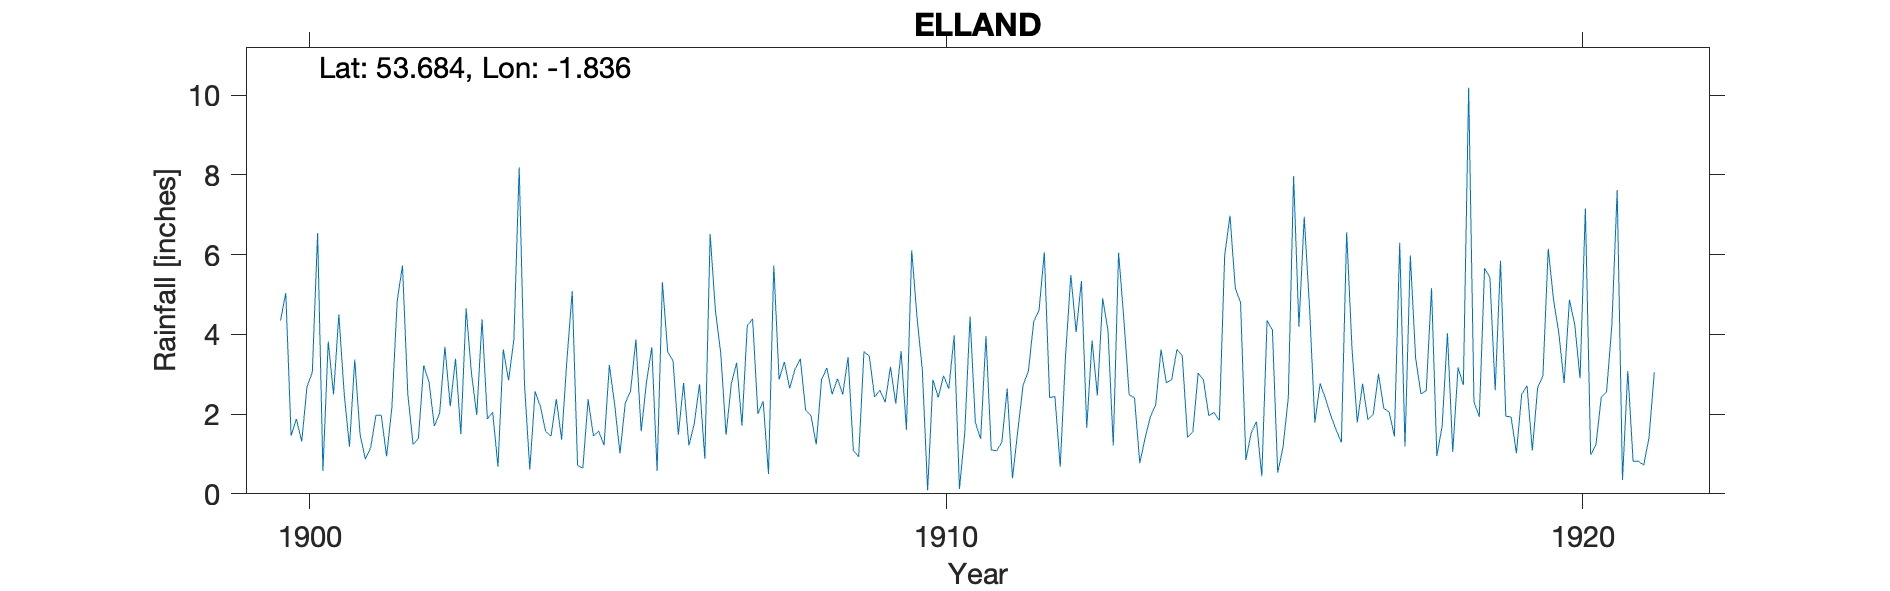

Source data for this figure (header and first rows):
ELLAND, , , , , , , , , , , , , , , , , , , , , , , 
Grid ref, SE109209, Long, -1.836, Lat, 53.68, Elevation, 307, ft., , , , , , , , , , , , , , , 
Station no, RR7557, , , , , , , , , , , , , , , , , , , , , , 
, 1900, 1901, 1902, 1903, 1904, 1905, 1906, 1907, 1908, 1909, 1910, 1911, 1912, 1913, 1914, 1915, 1916, 1917, 1918, 1919, 1920, 1921, 1922
January, 4.35, 2.53, 2.5, 3.03, 2.57, 1.57, 5.31, 1.48, 2.65, 1.09, 4.43, 1.38, 6.06, 4.11, 2.86, 5.17, 4.19, 2.76, 2.58, 5.43, 4.87, 7.62, 
February, 5.04, 1.18, 1.24, 1.98, 2.19, 1.22, 3.56, 2.77, 3.13, 0.93, 3.12, 3.96, 2.42, 1.21, 3.62, 4.79, 6.95, 1.86, 5.16, 2.6, 4.03, 0.35, 
March, 1.46, 3.37, 1.39, 4.38, 1.56, 3.23, 3.34, 3.29, 3.39, 3.57, 0.09, 1.1, 2.44, 6.05, 3.47, 0.85, 4.68, 1.99, 0.95, 5.85, 2.78, 3.08, 
April, 1.88, 1.49, 3.22, 1.88, 1.45, 2.24, 1.48, 1.71, 2.1, 3.46, 2.86, 1.08, 0.68, 4.38, 1.42, 1.53, 1.79, 3.01, 1.7, 1.95, 4.87, 0.82, 
May, 1.31, 0.87, 2.81, 2.05, 2.38, 1.01, 2.78, 4.22, 1.97, 2.43, 2.42, 1.3, 3.46, 2.48, 1.55, 1.81, 2.77, 2.14, 4.03, 1.93, 4.24, 0.82, 
June, 2.69, 1.16, 1.7, 0.68, 1.36, 2.28, 1.21, 4.39, 1.24, 2.6, 2.96, 2.64, 5.49, 2.41, 3.03, 0.44, 2.39, 2.06, 1.05, 1.02, 2.9, 0.72, 
July, 3.05, 1.97, 2.02, 3.62, 3.36, 2.58, 1.76, 2.01, 2.86, 2.3, 2.64, 0.39, 4.06, 0.77, 2.86, 4.35, 1.97, 1.44, 3.17, 2.5, 7.16, 1.41, 
August, 6.54, 1.97, 3.69, 2.85, 5.09, 3.87, 2.75, 2.32, 3.16, 3.19, 3.97, 1.58, 5.34, 1.4, 1.96, 4.11, 1.61, 6.3, 2.73, 2.71, 0.98, 3.05, 
September, 0.57, 0.94, 2.2, 3.87, 0.72, 1.57, 0.88, 0.5, 2.5, 2.26, 0.12, 2.73, 1.65, 1.94, 2.04, 0.53, 1.29, 1.19, 10.19, 1.09, 1.24, , 
October, 3.82, 2.16, 3.39, 8.19, 0.64, 2.8, 6.51, 5.73, 2.89, 3.58, 1.52, 3.08, 3.85, 2.23, 1.84, 1.17, 6.56, 5.98, 2.31, 2.66, 2.42, , 
November, 2.49, 4.84, 1.5, 2.75, 2.37, 3.68, 4.59, 2.87, 2.49, 1.61, 4.45, 4.32, 2.47, 3.62, 5.98, 2.42, 3.67, 3.41, 1.93, 2.96, 2.56, , 
December, 4.5, 5.73, 4.65, 0.61, 1.45, 0.57, 3.53, 3.31, 3.43, 6.11, 1.79, 4.6, 4.91, 2.79, 6.98, 7.97, 1.79, 2.51, 5.66, 6.15, 4.24, , 
Total, 37.7, 28.21, 30.31, 35.89, 25.14, 26.62, 37.7, 34.6, 31.81, 33.13, 30.37, 28.16, 42.83, 33.39, 37.61, 35.14, 39.66, 34.65, 41.46, 36.85, 42.29, , 
NGR is based on the relationship to the …, , , , , , , , , , , , , , , , , , , , , , , 
The relationship to the station is not c…, , , , , , , , , , , , , , , , , , , , , , , 
